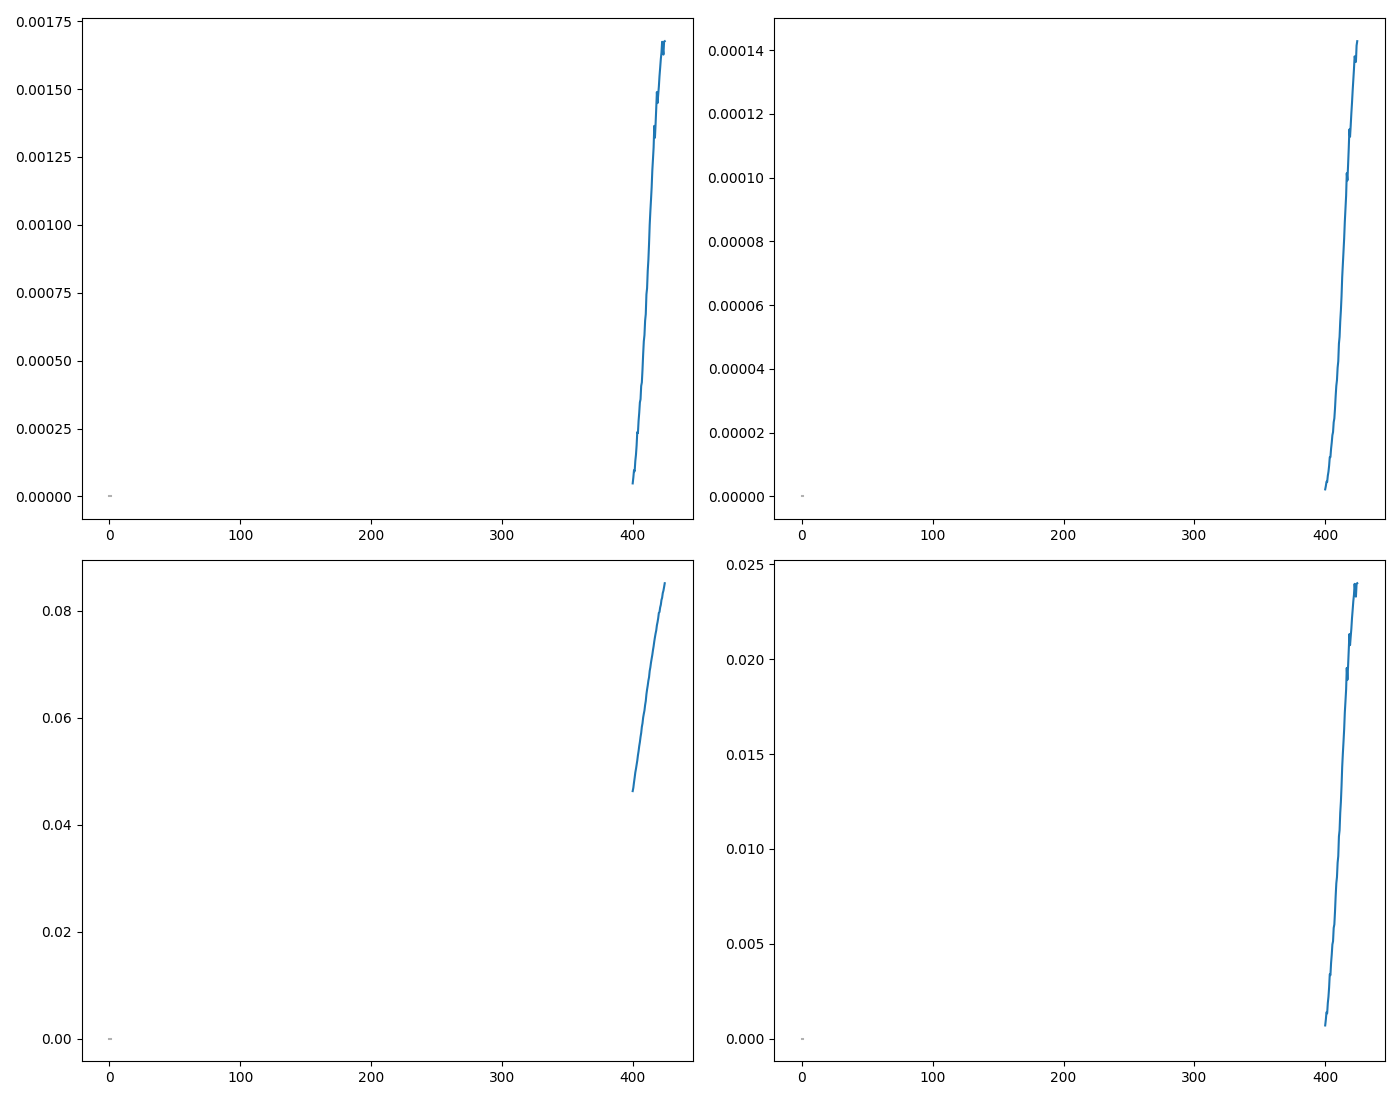

The file beside this chart, header and first rows:
WL, DC, DC_std, AC, AC_std, CD, CD_std, I_L, I_L_std, I_R, I_R_std, gabs, gabs_std, m_ellip, m_ellip_std, ellip, ellip_std
400.0, 0.04628, 0.0, 2.223980726699981e-06, 4.554972759746544e-07, 2.223980726699981e-06, 4.273476236341357e-06, 0.04628, 4.554972759746544e-07, 0.04628, 4.554972759746544e-07, 4.8052995589224994e-05, 9.841815772294145e-06, 0.06881, 0.01409, 0.0006882, 0.0001409
400.5, 0.04692, 0.0, 3.2725225028294758e-06, 7.537308623258722e-07, 3.2725225028294758e-06, 6.97553045571796e-06, 0.04692, 7.537308623258722e-07, 0.04692, 7.537308623258722e-07, 6.97489253201083e-05, 1.6064646639518462e-05, 0.09988, 0.02301, 0.0009989, 0.0002301
401.0, 0.04791, 0.0, 4.626624070512899e-06, 7.80583304692044e-07, 4.626624070512899e-06, 7.074699870301404e-06, 0.04791, 7.80583304692044e-07, 0.0479, 7.80583304692044e-07, 9.657104105824248e-05, 1.6293033801304134e-05, 0.1383, 0.02333, 0.001383, 0.0002333
401.5, 0.04881, 0.0, 4.51424844288292e-06, 8.051391926188909e-07, 4.51424844288292e-06, 7.163212267880642e-06, 0.04881, 8.051391926188909e-07, 0.0488, 8.051391926188909e-07, 9.249457217177792e-05, 1.649687785292912e-05, 0.1325, 0.02362, 0.001325, 0.0002363
402.0, 0.04977, 0.0, 6.493500003925168e-06, 3.732473832523407e-07, 6.493500003925168e-06, 3.256356883629773e-06, 0.04978, 3.732473832523407e-07, 0.04976, 3.732473832523407e-07, 0.0001305, 7.499389902999367e-06, 0.1868, 0.01074, 0.001868, 0.0001074
402.5, 0.05044, 0.0, 7.746386839898325e-06, 6.741623421580634e-07, 7.746386839898325e-06, 5.803474886950615e-06, 0.05045, 6.741623421580634e-07, 0.05043, 6.741623421580634e-07, 0.0001536, 1.3365402664647268e-05, 0.2199, 0.01914, 0.002199, 0.0001914
403.0, 0.05122, 0.0, 9.63141933617367e-06, 1.0266867790126223e-06, 9.63141933617367e-06, 8.70446304584394e-06, 0.05123, 1.0266867790126223e-06, 0.05121, 1.0266867790126223e-06, 0.0001881, 2.0046378394578594e-05, 0.2693, 0.02871, 0.002693, 0.0002871
403.5, 0.05198, 0.0, 1.2308226396657001e-05, 1.2948943630490564e-06, 1.2308226396657001e-05, 1.0816699352302499e-05, 0.05199, 1.2948943630490564e-06, 0.05197, 1.2948943630490564e-06, 0.0002368, 2.4910858608352657e-05, 0.3391, 0.03567, 0.003391, 0.0003568
404.0, 0.05297, 0.0, 1.23544628003241e-05, 1.0397659301742356e-06, 1.23544628003241e-05, 8.52320271399522e-06, 0.05298, 1.0397659301742356e-06, 0.05296, 1.0397659301742356e-06, 0.0002332, 1.9628935850330992e-05, 0.334, 0.02811, 0.00334, 0.0002811
404.5, 0.05376, 0.0, 1.4959468945743247e-05, 6.720786293319371e-07, 1.4959468945743247e-05, 5.428564578735676e-06, 0.05377, 6.720786293319371e-07, 0.05374, 6.720786293319371e-07, 0.0002783, 1.2501984224828261e-05, 0.3985, 0.0179, 0.003985, 0.000179
405.0, 0.05471, 0.0, 1.6866236645085656e-05, 7.197187511040904e-07, 1.6866236645085656e-05, 5.712345031854732e-06, 0.05473, 7.197187511040904e-07, 0.05469, 7.197187511040904e-07, 0.0003083, 1.3155530608361446e-05, 0.4415, 0.01884, 0.004415, 0.0001884
405.5, 0.05546, 0.0, 1.920069199527024e-05, 8.865588025134437e-07, 1.920069199527024e-05, 6.94121046643967e-06, 0.05548, 8.865588025134437e-07, 0.05544, 8.865588025134437e-07, 0.0003462, 1.5985607704210562e-05, 0.4958, 0.02289, 0.004958, 0.0002289
406.0, 0.05642, 0.0, 2.0188986276575886e-05, 8.25899163437486e-07, 2.0188986276575886e-05, 6.356701961262687e-06, 0.05644, 8.25899163437486e-07, 0.0564, 8.25899163437486e-07, 0.0003579, 1.4639484616787968e-05, 0.5125, 0.02096, 0.005125, 0.0002097
406.5, 0.05717, 0.0, 2.3270534969659462e-05, 9.67832687446241e-07, 2.3270534969659462e-05, 7.350322208213659e-06, 0.0572, 9.67832687446241e-07, 0.05715, 9.67832687446241e-07, 0.000407, 1.6927792045516053e-05, 0.5829, 0.02424, 0.005829, 0.0002424
407.0, 0.0583, 0.0, 2.4476678973232612e-05, 1.027345924013049e-06, 2.4476678973232612e-05, 7.651761049800953e-06, 0.05832, 1.027345924013049e-06, 0.05827, 1.027345924013049e-06, 0.0004198, 1.7622005697691595e-05, 0.6012, 0.02524, 0.006013, 0.0002524
407.5, 0.05896, 0.0, 2.753535915489531e-05, 8.301211128364451e-07, 2.753535915489531e-05, 6.113330907591222e-06, 0.05899, 8.301211128364451e-07, 0.05893, 8.301211128364451e-07, 0.000467, 1.4079001080182583e-05, 0.6688, 0.02016, 0.006688, 0.0002016
408.0, 0.06005, 0.0, 3.144686787576743e-05, 8.220666141727442e-07, 3.144686787576743e-05, 5.94413173816893e-06, 0.06008, 8.220666141727442e-07, 0.06002, 8.220666141727442e-07, 0.0005237, 1.3689335393003045e-05, 0.7499, 0.0196, 0.0075, 0.000196
408.5, 0.06074, 0.0, 3.469534621477352e-05, 9.158814747115638e-07, 3.469534621477352e-05, 6.547172919573221e-06, 0.06078, 9.158814747115638e-07, 0.06071, 9.158814747115638e-07, 0.0005712, 1.5078139233777126e-05, 0.818, 0.02159, 0.00818, 0.0002159
409.0, 0.06137, 0.0, 3.646478417375946e-05, 7.219812216174995e-07, 3.646478417375946e-05, 5.108477971623994e-06, 0.0614, 7.219812216174995e-07, 0.06133, 7.219812216174995e-07, 0.0005942, 1.1764824768650058e-05, 0.8509, 0.01685, 0.00851, 0.0001685
409.5, 0.06239, 0.0, 4.037902769310099e-05, 7.373278423135317e-07, 4.037902769310099e-05, 5.1313472892445564e-06, 0.06243, 7.373278423135317e-07, 0.06235, 7.373278423135317e-07, 0.0006472, 1.1817492807130214e-05, 0.9268, 0.01692, 0.009268, 0.0001692
410.0, 0.06314, 0.0, 4.239021278062782e-05, 1.1906973141378392e-06, 4.239021278062782e-05, 8.188325281476288e-06, 0.06318, 1.1906973141378392e-06, 0.0631, 1.1906973141378392e-06, 0.0006714, 1.8857713123239892e-05, 0.9614, 0.02701, 0.009615, 0.0002701
410.5, 0.06441, 0.0, 4.7919416719320685e-05, 8.001599505824102e-07, 4.7919416719320685e-05, 5.394539580095038e-06, 0.06445, 8.001599505824102e-07, 0.06436, 8.001599505824102e-07, 0.000744, 1.2423624652958871e-05, 1.065, 0.01779, 0.01066, 0.0001779
411.0, 0.06529, 0.0, 5.005166363429617e-05, 7.184175927274545e-07, 5.005166363429617e-05, 4.777858161919717e-06, 0.06534, 7.184175927274545e-07, 0.06524, 7.184175927274545e-07, 0.0007666, 1.1003407346901106e-05, 1.098, 0.01576, 0.01098, 0.0001576
411.5, 0.06605, 0.0, 5.484899960937897e-05, 1.0045973124362824e-06, 5.484899960937897e-05, 6.604619227434855e-06, 0.0661, 1.0045973124362824e-06, 0.06599, 1.0045973124362824e-06, 0.0008305, 1.5210438080782469e-05, 1.189, 0.02178, 0.01189, 0.0002178
412.0, 0.06695, 0.0, 5.830627872658379e-05, 7.528690254977302e-07, 5.830627872658379e-05, 4.882767673970492e-06, 0.06701, 7.528690254977302e-07, 0.06689, 7.528690254977302e-07, 0.0008709, 1.1245013953154043e-05, 1.247, 0.0161, 0.01247, 0.000161
412.5, 0.06758, 0.0, 6.284236036902225e-05, 8.990850052907688e-07, 6.284236036902225e-05, 5.776686097842833e-06, 0.06764, 8.990850052907688e-07, 0.06752, 8.990850052907688e-07, 0.0009299, 1.3303708083332043e-05, 1.332, 0.01905, 0.01332, 0.0001905
413.0, 0.06876, 0.0, 6.877939007498222e-05, 1.0280030499665623e-06, 6.877939007498222e-05, 6.491483206367062e-06, 0.06883, 1.0280030499665623e-06, 0.06869, 1.0280030499665623e-06, 0.001, 1.4949885824263344e-05, 1.432, 0.02141, 0.01432, 0.0002141
413.5, 0.06944, 0.0, 7.28518280735165e-05, 9.659723218969181e-07, 7.28518280735165e-05, 6.040635852651186e-06, 0.06951, 9.659723218969181e-07, 0.06936, 9.659723218969181e-07, 0.001049, 1.391158436865568e-05, 1.502, 0.01992, 0.01503, 0.0001992
414.0, 0.07034, 0.0, 7.684027073683078e-05, 1.2834120965357476e-06, 7.684027073683078e-05, 7.922642435766079e-06, 0.07042, 1.2834120965357476e-06, 0.07026, 1.2834120965357476e-06, 0.001092, 1.8245845529569278e-05, 1.564, 0.02613, 0.01564, 0.0002613
414.5, 0.07107, 0.0, 8.09201798106369e-05, 1.279292752220233e-06, 8.09201798106369e-05, 7.815820332558957e-06, 0.07115, 1.279292752220233e-06, 0.07099, 1.279292752220233e-06, 0.001139, 1.799983422588328e-05, 1.63, 0.02578, 0.01631, 0.0002578
415.0, 0.07178, 0.0, 8.611472594528838e-05, 1.242518820197363e-06, 8.611472594528838e-05, 7.516666930615345e-06, 0.07186, 1.242518820197363e-06, 0.07169, 1.242518820197363e-06, 0.0012, 1.731088394120714e-05, 1.718, 0.02479, 0.01718, 0.0002479
415.5, 0.07265, 0.0, 9.019843222344698e-05, 1.0242960529381442e-06, 9.019843222344698e-05, 6.122323794276476e-06, 0.07274, 1.0242960529381442e-06, 0.07256, 1.0242960529381442e-06, 0.001242, 1.4099711698218725e-05, 1.778, 0.02019, 0.01778, 0.0002019
416.0, 0.07338, 0.0, 9.429507884009707e-05, 1.1019496566621982e-06, 9.429507884009707e-05, 6.520199269366329e-06, 0.07348, 1.1019496566621982e-06, 0.07329, 1.1019496566621982e-06, 0.001285, 1.5016018917350654e-05, 1.84, 0.0215, 0.0184, 0.000215
416.5, 0.07429, 0.0, 0.0001014, 1.1745576253993816e-06, 0.0001014, 6.865570050919302e-06, 0.07439, 1.1745576253993816e-06, 0.07418, 1.1745576253993816e-06, 0.001364, 1.581140782726715e-05, 1.954, 0.02264, 0.01954, 0.0002264
417.0, 0.07505, 0.0, 9.912011452024905e-05, 9.103598855260124e-07, 9.912011452024905e-05, 5.266813946847215e-06, 0.07515, 9.103598855260124e-07, 0.07495, 9.103598855260124e-07, 0.001321, 1.2129472519589136e-05, 1.891, 0.01737, 0.01891, 0.0001737
417.5, 0.07576, 0.0, 0.0001039, 7.610895413535092e-07, 0.0001039, 4.362057532041905e-06, 0.07587, 7.610895413535092e-07, 0.07566, 7.610895413535092e-07, 0.001371, 1.0045818496292505e-05, 1.964, 0.01439, 0.01964, 0.0001439
418.0, 0.07634, 0.0, 0.0001091, 1.0027721749580421e-06, 0.0001091, 5.703482189737197e-06, 0.07645, 1.0027721749580421e-06, 0.07623, 1.0027721749580421e-06, 0.001429, 1.3135119482964764e-05, 2.046, 0.01881, 0.02046, 0.0001881
418.5, 0.0773, 0.0, 0.0001151, 1.608856382336891e-06, 0.0001151, 9.037327284322034e-06, 0.07742, 1.608856382336891e-06, 0.07719, 1.608856382336891e-06, 0.001489, 2.0812964735793645e-05, 2.132, 0.02981, 0.02132, 0.0002981
419.0, 0.0779, 0.0, 0.0001128, 1.1790364795005509e-06, 0.0001128, 6.5720414177467025e-06, 0.07801, 1.1790364795005509e-06, 0.07779, 1.1790364795005509e-06, 0.001448, 1.5135411385070655e-05, 2.074, 0.02167, 0.02074, 0.0002168
419.5, 0.07862, 0.0, 0.0001163, 9.414442254244877e-07, 0.0001163, 5.199405610447204e-06, 0.07874, 9.414442254244877e-07, 0.07851, 9.414442254244877e-07, 0.001479, 1.1974231120859912e-05, 2.118, 0.01715, 0.02118, 0.0001715
420.0, 0.07963, 0.0, 0.0001201, 1.3859935858953501e-06, 0.0001201, 7.557763834946047e-06, 0.07975, 1.3859935858953501e-06, 0.07951, 1.3859935858953501e-06, 0.001509, 1.7405530111880747e-05, 2.161, 0.02493, 0.02161, 0.0002493
420.5, 0.0798, 0.0, 0.0001235, 1.1313495273611588e-06, 0.0001235, 6.156343273992248e-06, 0.07992, 1.1313495273611588e-06, 0.07967, 1.1313495273611588e-06, 0.001548, 1.4178058560004147e-05, 2.216, 0.0203, 0.02216, 0.000203
421.0, 0.08065, 0.0, 0.0001273, 1.131251569335771e-06, 0.0001273, 6.090381062495978e-06, 0.08078, 1.131251569335771e-06, 0.08053, 1.131251569335771e-06, 0.001578, 1.4026147586928234e-05, 2.26, 0.02009, 0.0226, 0.0002009
421.5, 0.08113, 0.0, 0.0001306, 7.397507002288083e-07, 0.0001306, 3.95911263533356e-06, 0.08126, 7.397507002288083e-07, 0.081, 7.397507002288083e-07, 0.00161, 9.117836399173188e-06, 2.306, 0.01306, 0.02306, 0.0001306
422.0, 0.08205, 0.0, 0.000134, 9.620418231678875e-07, 0.000134, 5.09149997201341e-06, 0.08218, 9.620418231678875e-07, 0.08191, 9.620418231678875e-07, 0.001633, 1.1725724435546882e-05, 2.339, 0.01679, 0.02339, 0.0001679
422.5, 0.08246, 0.0, 0.000138, 1.0052870855612197e-06, 0.000138, 5.293899675819265e-06, 0.08259, 1.0052870855612197e-06, 0.08232, 1.0052870855612197e-06, 0.001674, 1.2191850953411767e-05, 2.397, 0.01746, 0.02397, 0.0001746
423.0, 0.08334, 0.0, 0.0001374, 8.365229934461778e-07, 0.0001374, 4.358399246777236e-06, 0.08348, 8.365229934461778e-07, 0.0832, 8.365229934461778e-07, 0.001649, 1.0037393465327976e-05, 2.361, 0.01437, 0.02361, 0.0001437
423.5, 0.08378, 0.0, 0.0001363, 8.440684998488188e-07, 0.0001363, 4.3748330476638334e-06, 0.08391, 8.440684998488188e-07, 0.08364, 8.440684998488188e-07, 0.001627, 1.0075240508769809e-05, 2.33, 0.01443, 0.0233, 0.0001443
424.0, 0.08445, 0.0, 0.0001414, 1.0262171833885772e-06, 0.0001414, 5.2766436411740465e-06, 0.08459, 1.0262171833885772e-06, 0.08431, 1.0262171833885772e-06, 0.001675, 1.215211030562383e-05, 2.398, 0.0174, 0.02398, 0.000174
424.5, 0.08518, 0.0, 0.0001428, 1.2058376746632885e-06, 0.0001428, 6.147211180791275e-06, 0.08532, 1.2058376746632885e-06, 0.08503, 1.2058376746632885e-06, 0.001676, 1.4157027349362304e-05, 2.4, 0.02027, 0.02401, 0.0002027
425.0, 0.08562, 0.0, 0.0001436, 1.5507812846392944e-06, 0.0001436, 7.86456070394119e-06, 0.08577, 1.5507812846392944e-06, 0.08548, 1.5507812846392944e-06, 0.001678, 1.8112083301176556e-05, 2.402, 0.02594, 0.02403, 0.0002594
